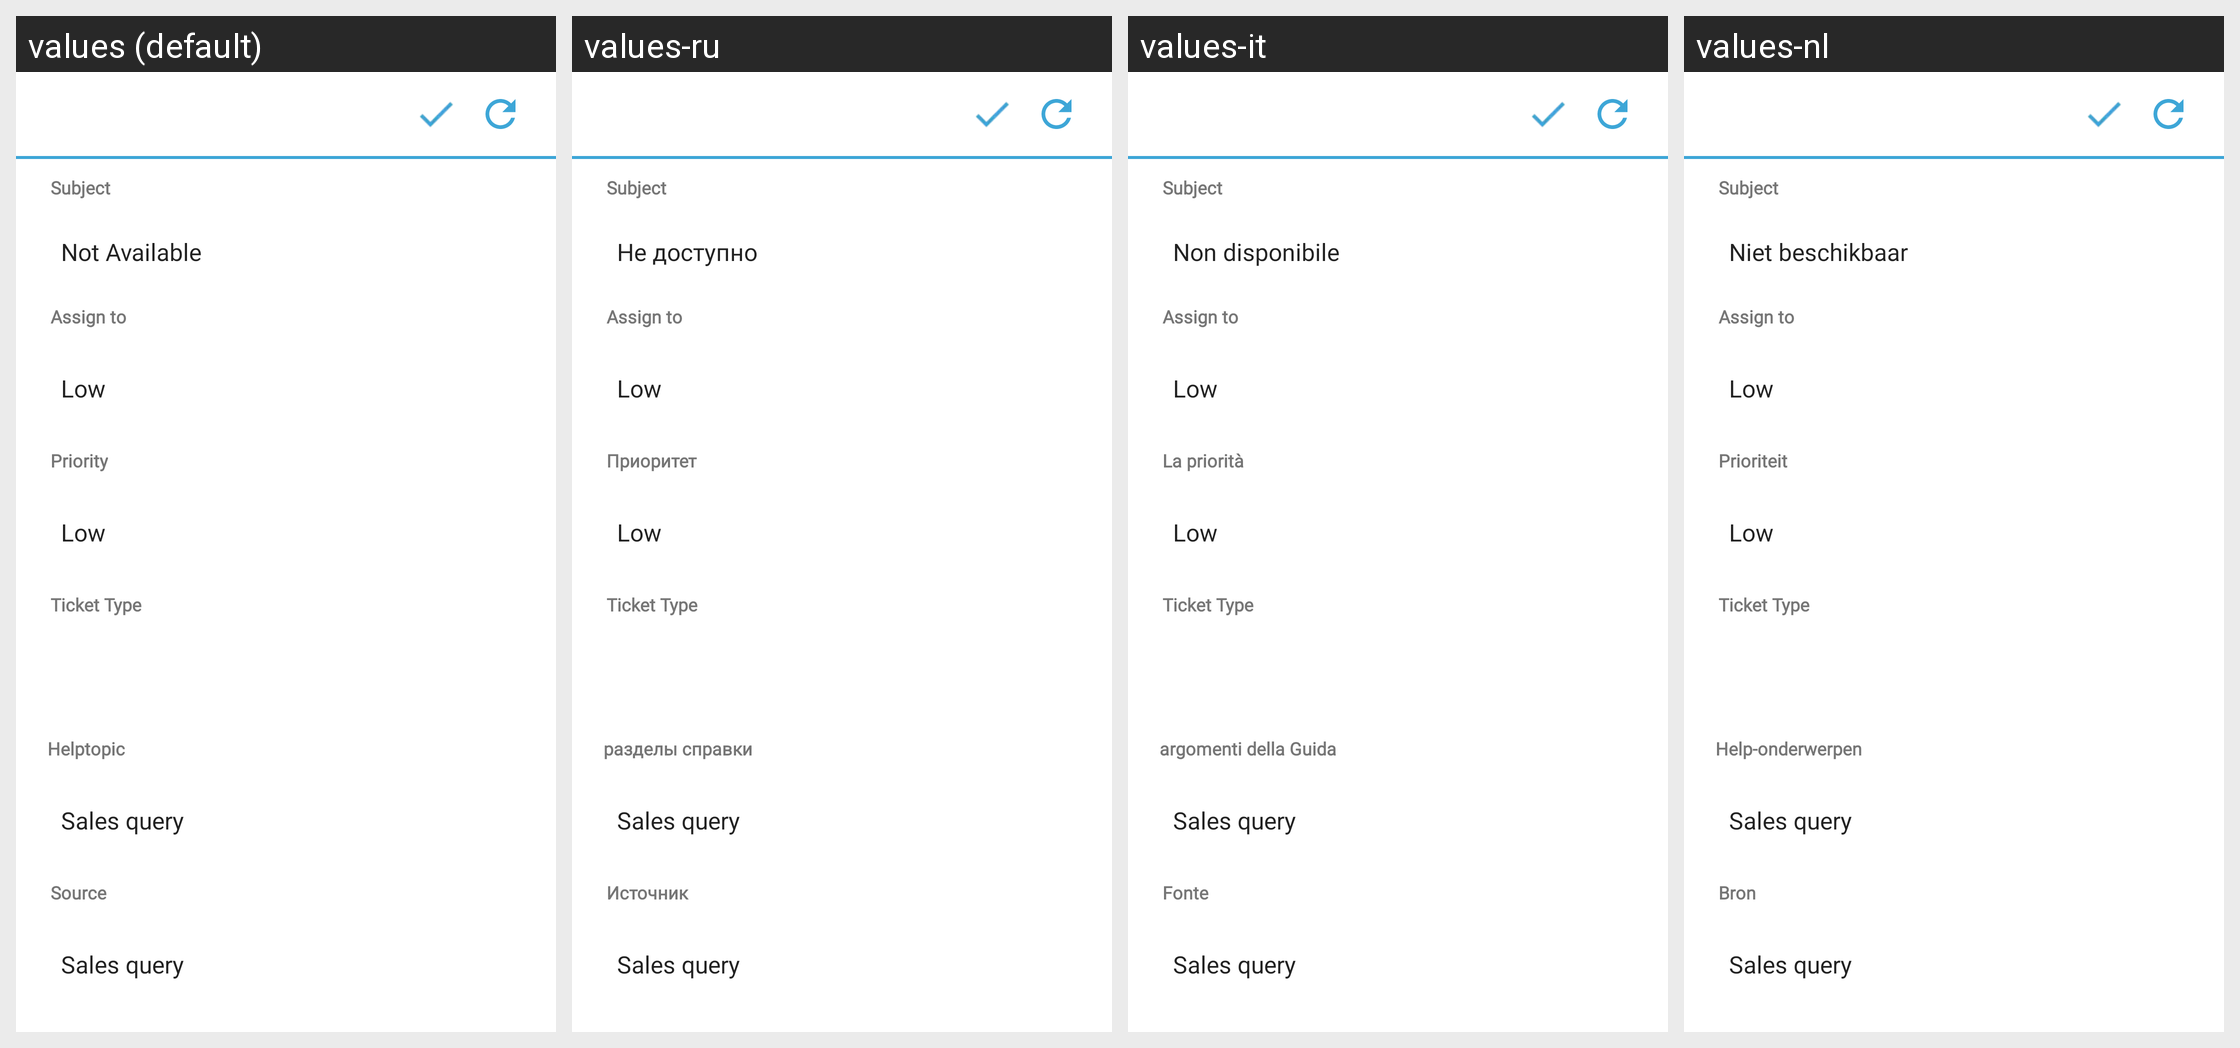

For this localized Android screen grid, give each drawn string resource with its value in every locale shown.
Android screen res/layout/activity_ticket_save.xml rendered under 4 locales, left to right: values (default), values-ru, values-it, values-nl. Device: Nexus 5 (rendered at 1080×1920; each locale shown at half size, 540×960, under a caption strip naming it); theme MyMaterialTheme.
Other locales in the repository, not shown: values-de, values-es, values-fr, values-pt.
Strings drawn on this screen, with the default value and each locale's value (text and hints the layout hard-codes, and strings that could not be matched under every locale, appear in the picture but are not listed):

Subject
  values: Subject
  values-ru: Subject  [not translated; the default value is used]
  values-it: Subject  [not translated; the default value is used]
  values-nl: Subject  [not translated; the default value is used]

not_available
  values: Not Available
  values-ru: Не доступно
  values-it: Non disponibile
  values-nl: Niet beschikbaar

assignedto
  values: Assign to
  values-ru: Assign to  [not translated; the default value is used]
  values-it: Assign to  [not translated; the default value is used]
  values-nl: Assign to  [not translated; the default value is used]

priority
  values: Priority
  values-ru: Приоритет
  values-it: La priorità
  values-nl: Prioriteit

ticket_type
  values: Ticket Type
  values-ru: Ticket Type  [not translated; the default value is used]
  values-it: Ticket Type  [not translated; the default value is used]
  values-nl: Ticket Type  [not translated; the default value is used]

helptopic
  values: Helptopic
  values-ru: разделы справки
  values-it: argomenti della Guida
  values-nl: Help-onderwerpen

source
  values: Source
  values-ru: Источник
  values-it: Fonte
  values-nl: Bron
